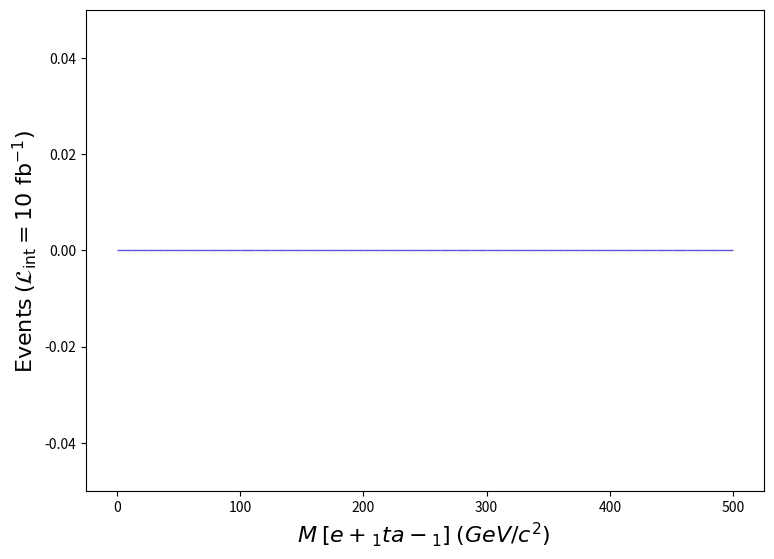

Python code for this plot: (Note: this script raises an exception after producing the figure.)
def selection_7():

    # Library import
    import numpy
    import matplotlib
    import matplotlib.pyplot   as plt
    import matplotlib.gridspec as gridspec

    # Library version
    matplotlib_version = matplotlib.__version__
    numpy_version      = numpy.__version__

    # Histo binning
    xBinning = numpy.linspace(0.0,500.0,41,endpoint=True)

    # Creating data sequence: middle of each bin
    xData = numpy.array([6.25,18.75,31.25,43.75,56.25,68.75,81.25,93.75,106.25,118.75,131.25,143.75,156.25,168.75,181.25,193.75,206.25,218.75,231.25,243.75,256.25,268.75,281.25,293.75,306.25,318.75,331.25,343.75,356.25,368.75,381.25,393.75,406.25,418.75,431.25,443.75,456.25,468.75,481.25,493.75])

    # Creating weights for histo: y8_M_0
    y8_M_0_weights = numpy.array([0.0,0.0,0.0,0.0,0.0,0.0,0.0,0.0,0.0,0.0,0.0,0.0,0.0,0.0,0.0,0.0,0.0,0.0,0.0,0.0,0.0,0.0,0.0,0.0,0.0,0.0,0.0,0.0,0.0,0.0,0.0,0.0,0.0,0.0,0.0,0.0,0.0,0.0,0.0,0.0])

    # Creating a new Canvas
    fig   = plt.figure(figsize=(8.75,6.25),dpi=80)
    frame = gridspec.GridSpec(1,1)
    pad   = fig.add_subplot(frame[0])

    # Creating a new Stack
    pad.hist(x=xData, bins=xBinning, weights=y8_M_0_weights,\
             label="$run\_01$", rwidth=1.0,\
             color="#5954d8", edgecolor="#5954d8", linewidth=1, linestyle="solid",\
             bottom=None, cumulative=False, density=False, align="mid", orientation="vertical")


    # Axis
    plt.rc('text',usetex=False)
    plt.xlabel(r"$M$ $[ e+_{1} ta-_{1} ]$ $(GeV/c^{2})$ ",\
               fontsize=16,color="black")
    plt.ylabel(r"$\mathrm{Events}$ $(\mathcal{L}_{\mathrm{int}} = 10\ \mathrm{fb}^{-1})$ ",\
               fontsize=16,color="black")

    # Boundary of y-axis
    ymax=(y8_M_0_weights).max()*1.1
    ymin=0 # linear scale
    #ymin=min([x for x in (y8_M_0_weights) if x])/100. # log scale
    plt.gca().set_ylim(ymin,ymax)

    # Log/Linear scale for X-axis
    plt.gca().set_xscale("linear")
    #plt.gca().set_xscale("log",nonpositive="clip")

    # Log/Linear scale for Y-axis
    plt.gca().set_yscale("linear")
    #plt.gca().set_yscale("log",nonpositive="clip")

    # Saving the image
    plt.savefig('../../HTML/MadAnalysis5job_0/selection_7.png')

# Running!
if __name__ == '__main__':
    selection_7()
